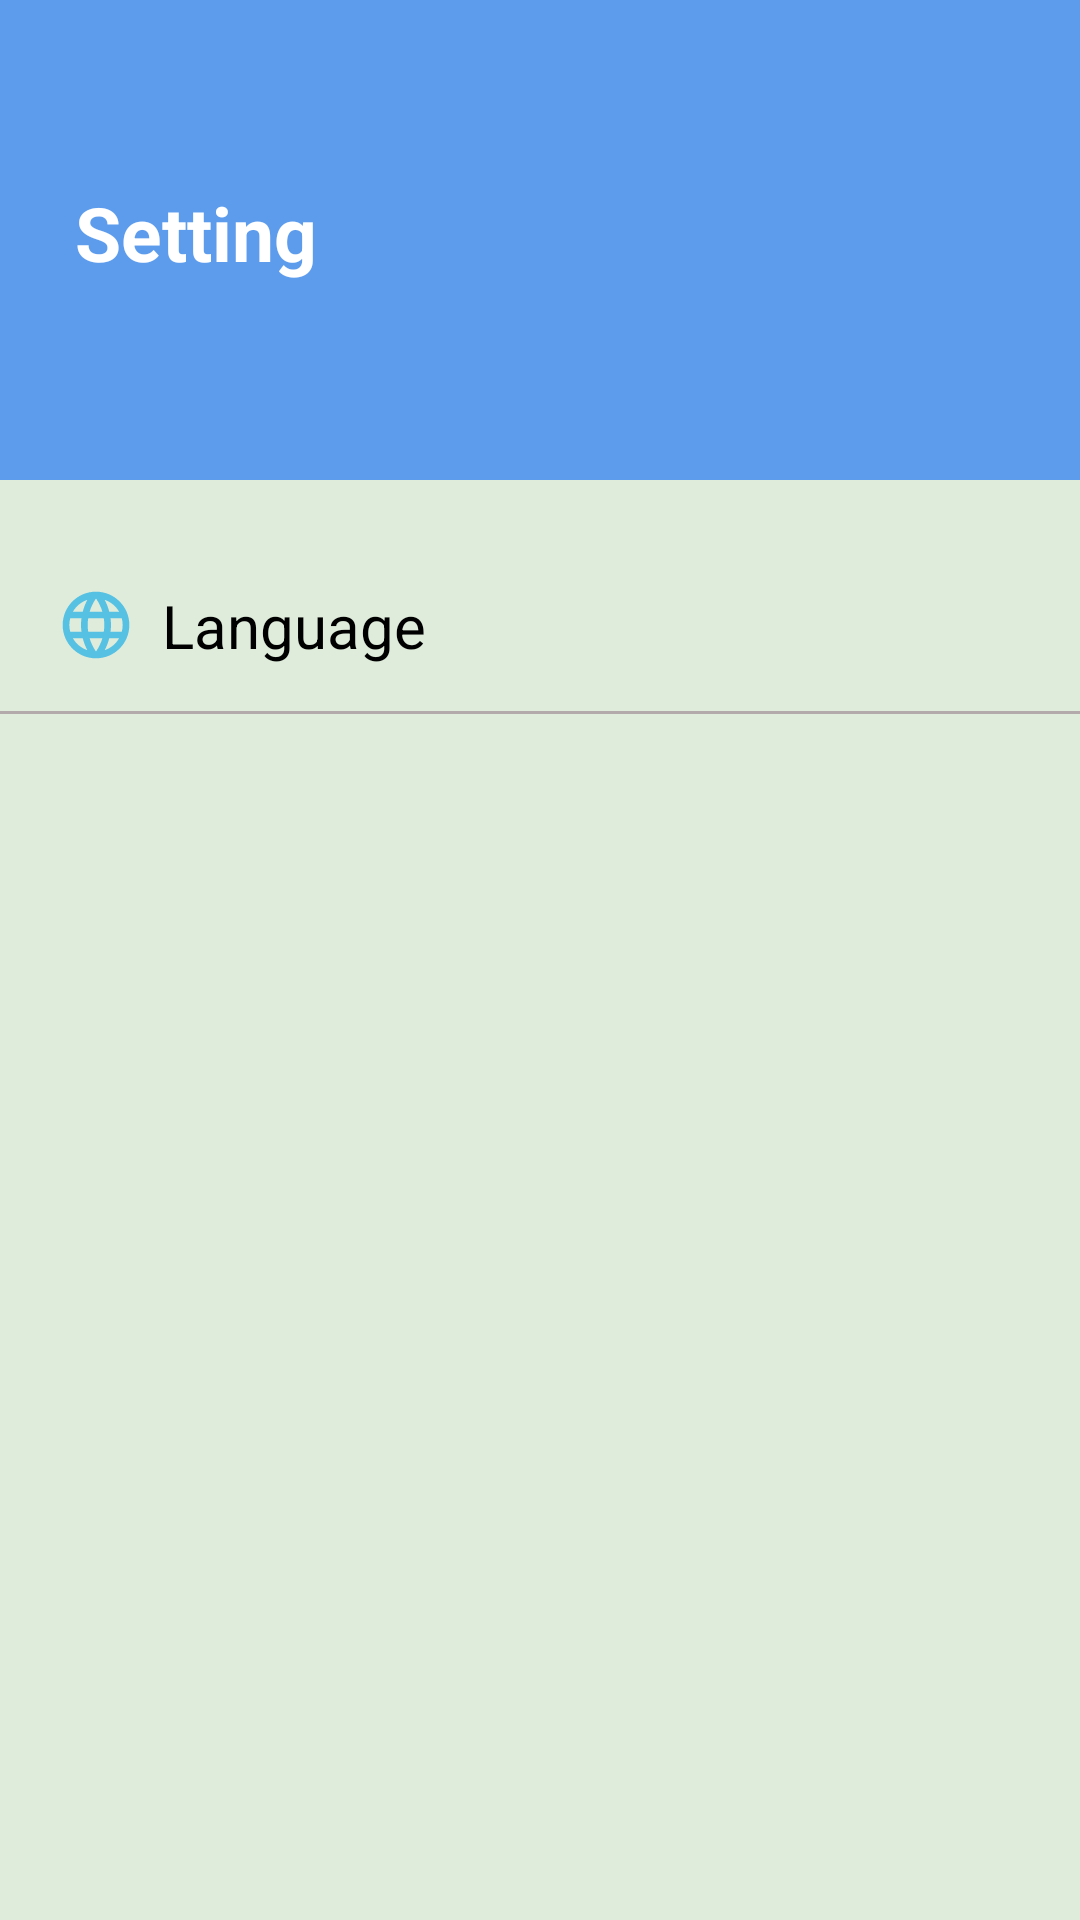

Reconstruct the res/layout file that produces this screen, plus the resources it refers to.
<!-- AndroidManifest.xml: application theme Theme.Err_One -->
<!-- res/layout/fragment_setting.xml -->
<?xml version="1.0" encoding="utf-8"?>
<layout xmlns:android="http://schemas.android.com/apk/res/android"
    xmlns:app="http://schemas.android.com/apk/res-auto"
    xmlns:tools="http://schemas.android.com/tools">

    <data>

    </data>


    <androidx.constraintlayout.widget.ConstraintLayout
        android:layout_width="match_parent"
        android:layout_height="match_parent"
        android:background="@color/setting_background">

        <androidx.constraintlayout.widget.Guideline
            android:id="@+id/guideline"
            android:layout_width="wrap_content"
            android:layout_height="wrap_content"
            android:orientation="horizontal"
            app:layout_constraintGuide_percent=".25" />
        <View
            android:id="@+id/background"
            android:layout_width="match_parent"
            android:layout_height="0dp"
            app:elevation="0dp"
            app:layout_constraintTop_toTopOf="parent"
            app:layout_constraintBottom_toBottomOf="@id/guideline"
            android:background="@color/blue"
            app:layout_constraintTop_toBottomOf="@id/textChangeLanguage"
            android:paddingVertical="5dp"
            />
        <TextView
            android:id="@+id/textLanguage"
            android:layout_width="wrap_content"
            android:layout_height="wrap_content"
            android:textColor="@color/white"
            android:textSize="25sp"
            android:textStyle="bold"
            app:layout_constraintStart_toStartOf="parent"
            android:layout_marginTop="35dp"
            app:layout_constraintTop_toTopOf="parent"
            android:text="@string/setting"
            android:layout_marginBottom="40dp"
            android:gravity="center_horizontal"
            app:layout_constraintBottom_toBottomOf="@id/guideline"
            android:layout_marginHorizontal="25sp" />

        <TextView
            android:id="@+id/textChangeLanguage"
            android:layout_width="match_parent"
            android:layout_height="wrap_content"
            android:text="@string/language"
            android:textSize="20sp"
            android:layout_marginHorizontal="20dp"
            android:textColor="@color/black"
            app:layout_constraintTop_toBottomOf="@id/guideline"
            android:drawablePadding="10dp"
            android:layout_marginVertical="20dp"
            android:drawableLeft="@drawable/icon_language"
            android:paddingVertical="15dp"/>
        <View
            android:id="@+id/viewID2"
            android:layout_width="match_parent"
            android:layout_height="1dp"
            app:layout_constraintTop_toBottomOf="@id/textChangeLanguage"
            android:paddingVertical="5dp"
            android:background="#B3ABAB"/>

    </androidx.constraintlayout.widget.ConstraintLayout>
</layout>
<!-- resources referenced by this layout -->
<resources>
  <color name="black">#FF000000</color>
  <color name="blue">#5D9CEC</color>
  <color name="setting_background">#DFECDB</color>
  <color name="white">#FFFFFFFF</color>
  <!-- drawable icon_language (drawable-anydpi) -->
  <vector xmlns:android="http://schemas.android.com/apk/res/android"
      android:width="24dp"
      android:height="24dp"
      android:viewportWidth="24"
      android:viewportHeight="24"
      android:tint="#33B5E5"
      android:alpha="0.8">
    <group android:scaleX="1.1111112"
        android:scaleY="1.1111112"
        android:translateX="-1.3333334"
        android:translateY="-1.3333334">
      <path
          android:fillColor="@android:color/white"
          android:pathData="M11.99,2C6.47,2 2,6.48 2,12s4.47,10 9.99,10C17.52,22 22,17.52 22,12S17.52,2 11.99,2zM18.92,8h-2.95c-0.32,-1.25 -0.78,-2.45 -1.38,-3.56 1.84,0.63 3.37,1.91 4.33,3.56zM12,4.04c0.83,1.2 1.48,2.53 1.91,3.96h-3.82c0.43,-1.43 1.08,-2.76 1.91,-3.96zM4.26,14C4.1,13.36 4,12.69 4,12s0.1,-1.36 0.26,-2h3.38c-0.08,0.66 -0.14,1.32 -0.14,2 0,0.68 0.06,1.34 0.14,2L4.26,14zM5.08,16h2.95c0.32,1.25 0.78,2.45 1.38,3.56 -1.84,-0.63 -3.37,-1.9 -4.33,-3.56zM8.03,8L5.08,8c0.96,-1.66 2.49,-2.93 4.33,-3.56C8.81,5.55 8.35,6.75 8.03,8zM12,19.96c-0.83,-1.2 -1.48,-2.53 -1.91,-3.96h3.82c-0.43,1.43 -1.08,2.76 -1.91,3.96zM14.34,14L9.66,14c-0.09,-0.66 -0.16,-1.32 -0.16,-2 0,-0.68 0.07,-1.35 0.16,-2h4.68c0.09,0.65 0.16,1.32 0.16,2 0,0.68 -0.07,1.34 -0.16,2zM14.59,19.56c0.6,-1.11 1.06,-2.31 1.38,-3.56h2.95c-0.96,1.65 -2.49,2.93 -4.33,3.56zM16.36,14c0.08,-0.66 0.14,-1.32 0.14,-2 0,-0.68 -0.06,-1.34 -0.14,-2h3.38c0.16,0.64 0.26,1.31 0.26,2s-0.1,1.36 -0.26,2h-3.38z"/>
    </group>
  </vector>
  <string name="language">Language</string>
  <string name="setting">Setting</string>
  <style name="Theme.Err_One" parent="Theme.MaterialComponents.DayNight.NoActionBar">
          
          <item name="colorPrimary">@color/blue</item>
          <item name="colorPrimaryVariant">@color/blue</item>
          <item name="colorOnPrimary">@color/blue</item>
          
          <item name="colorSecondary">@color/blue</item>
          <item name="colorSecondaryVariant">@color/blue</item>
          <item name="colorOnSecondary">@color/white</item>
          
          <item name="android:statusBarColor" tools:targetApi="l">?attr/colorPrimaryVariant</item>
          
      </style>
</resources>
